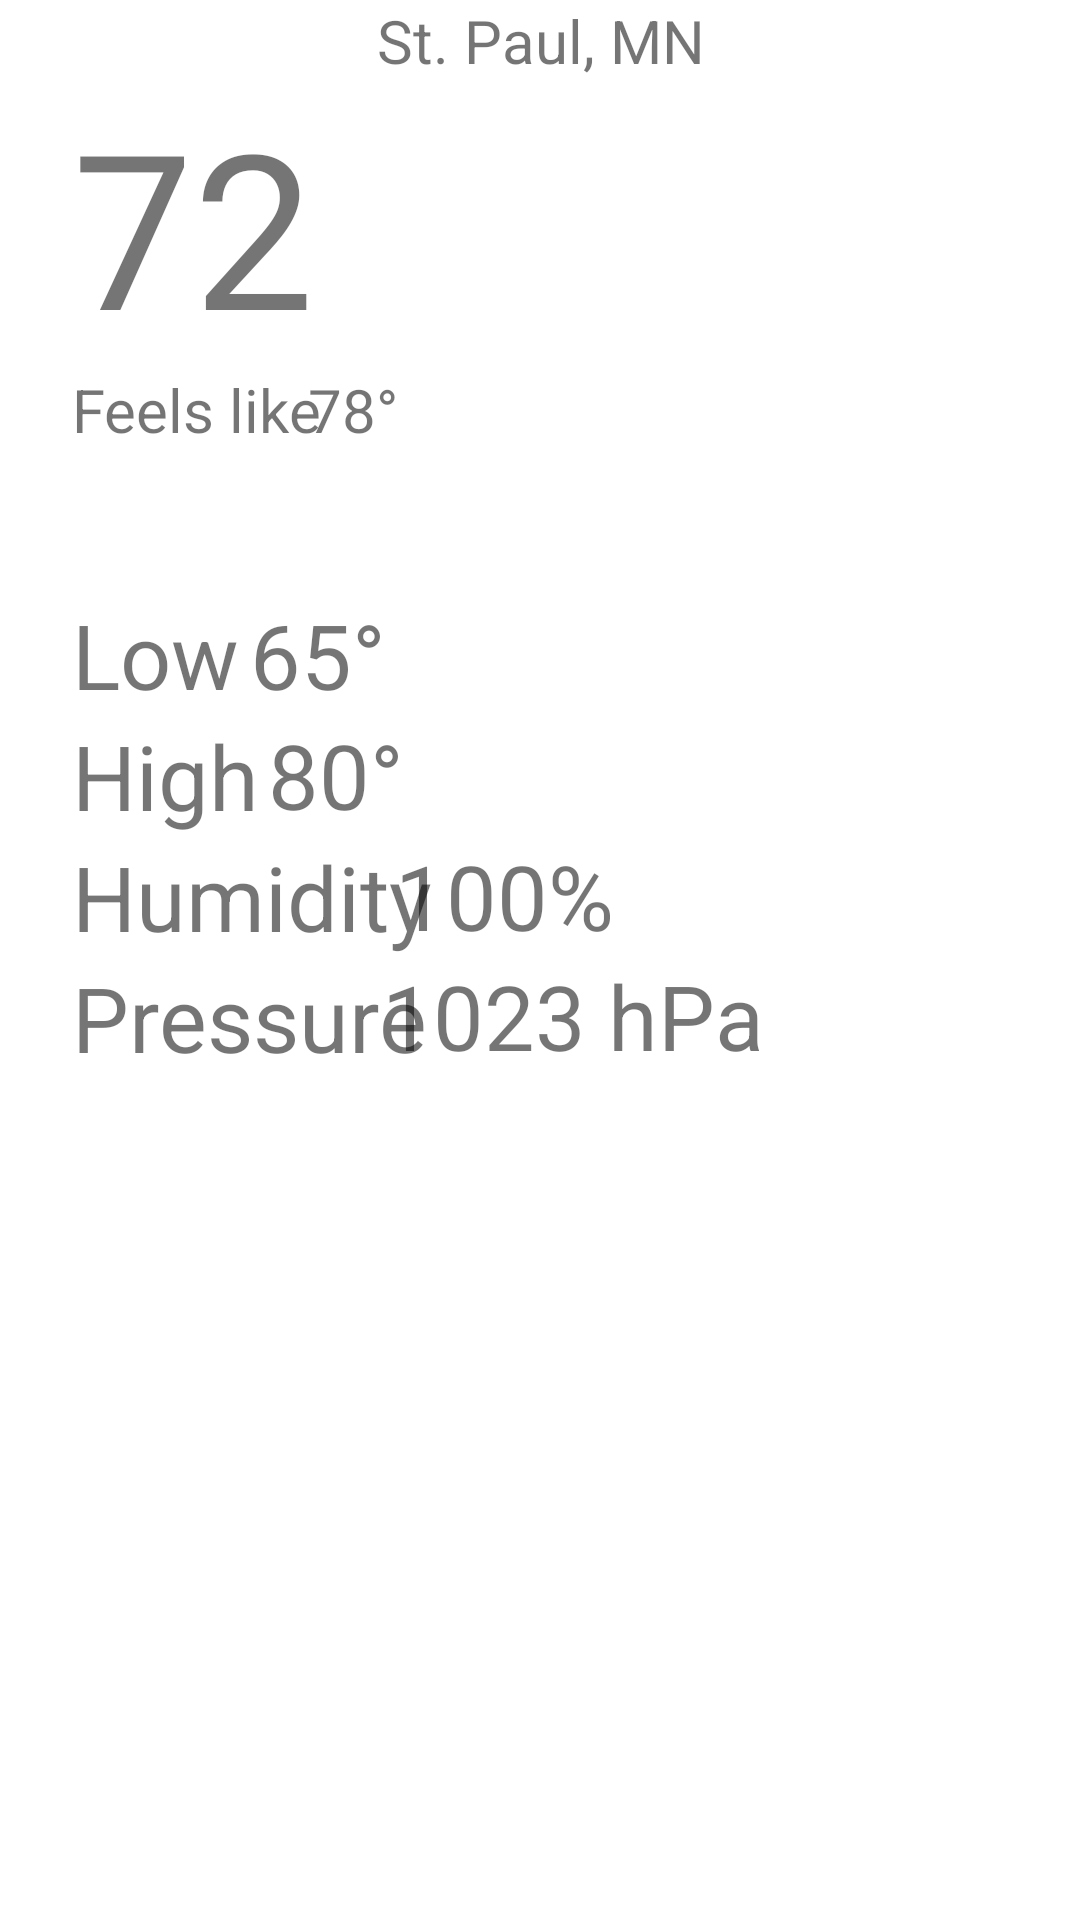

Produce the Android XML layout that renders to this screen, including the resource entries it uses.
<!-- AndroidManifest.xml: application theme Theme.MyICS342Application -->
<!-- res/layout/activity_main.xml -->
<?xml version="1.0" encoding="utf-8"?>
<androidx.constraintlayout.widget.ConstraintLayout xmlns:android="http://schemas.android.com/apk/res/android"
    xmlns:app="http://schemas.android.com/apk/res-auto"
    xmlns:tools="http://schemas.android.com/tools"
    android:layout_width="match_parent"
    android:layout_height="match_parent"
    tools:context=".MainActivity">

    <TextView
        android:id="@+id/city_name"
        android:layout_width="match_parent"
        android:layout_height="wrap_content"
        android:text="@string/city_name"
        android:textAlignment="center"
        android:textSize="20sp"
        app:layout_constraintTop_toTopOf="parent" />

    <TextView
        android:id="@+id/current_temp"
        android:layout_width="wrap_content"
        android:layout_height="wrap_content"
        android:text="@string/current_temp"
        android:textSize="72sp"
        android:layout_marginStart="24dp"
        app:layout_constraintStart_toStartOf="parent"
        app:layout_constraintTop_toBottomOf="@id/city_name" />

    <ImageView
        android:id="@+id/current_condition_icon"
        android:layout_width="72dp"
        android:layout_height="72dp"
        android:src="@drawable/sun_icon"
        android:importantForAccessibility="no"
        android:layout_marginEnd="24dp"
        app:layout_constraintEnd_toEndOf="parent"
        app:layout_constraintTop_toTopOf="@id/current_temp"
        app:layout_constraintBottom_toBottomOf="@id/current_temp" />

    <TextView
        android:id="@+id/feels_temp"
        android:layout_width="wrap_content"
        android:layout_height="wrap_content"
        android:text="@string/feels_temp"
        android:textSize="20sp"
        android:layout_marginStart="24dp"
        app:layout_constraintStart_toStartOf="parent"
        app:layout_constraintTop_toBottomOf="@id/current_temp" />

    <TextView
        android:id="@+id/low_temp"
        android:layout_width="wrap_content"
        android:layout_height="wrap_content"
        android:layout_marginStart="24dp"
        android:layout_marginTop="48dp"
        android:text="@string/low_temp"
        android:textSize="30sp"
        app:layout_constraintStart_toStartOf="parent"
        app:layout_constraintTop_toBottomOf="@id/feels_temp" />

    <TextView
        android:id="@+id/high_temp"
        android:layout_width="wrap_content"
        android:layout_height="wrap_content"
        android:layout_marginStart="24dp"
        android:text="@string/high_temp"
        android:textSize="30sp"
        app:layout_constraintStart_toStartOf="parent"
        app:layout_constraintTop_toBottomOf="@id/low_temp" />

    <TextView
        android:id="@+id/humidity_percentage"
        android:layout_width="wrap_content"
        android:layout_height="wrap_content"
        android:layout_marginStart="24dp"
        android:text="@string/humidity_percentage"
        android:textSize="30sp"
        app:layout_constraintStart_toStartOf="parent"
        app:layout_constraintTop_toBottomOf="@id/high_temp" />

    <TextView
        android:id="@+id/pressure"
        android:layout_width="wrap_content"
        android:layout_height="wrap_content"
        android:layout_marginStart="24dp"
        android:text="@string/pressure"
        android:textSize="30sp"
        app:layout_constraintStart_toStartOf="parent"
        app:layout_constraintTop_toBottomOf="@id/humidity_percentage" />

    <TextView
        android:id="@+id/feels_temp_val"
        android:layout_width="wrap_content"
        android:layout_height="wrap_content"
        android:text="@string/feels_temp_val"
        android:textSize="20sp"
        app:layout_constraintEnd_toEndOf="parent"
        app:layout_constraintHorizontal_bias="0.257"
        app:layout_constraintStart_toStartOf="@id/current_temp"
        app:layout_constraintTop_toBottomOf="@id/current_temp" />

    <TextView
        android:id="@+id/low_temp_val"
        android:layout_width="wrap_content"
        android:layout_height="wrap_content"
        android:layout_marginTop="48dp"
        android:text="@string/low_temp_val"
        android:textSize="30sp"
        app:layout_constraintEnd_toEndOf="parent"
        app:layout_constraintHorizontal_bias="0.204"
        app:layout_constraintStart_toStartOf="@id/feels_temp"
        app:layout_constraintTop_toBottomOf="@id/feels_temp" />

    <TextView
        android:id="@+id/high_temp_val"
        android:layout_width="wrap_content"
        android:layout_height="wrap_content"
        android:layout_marginTop="88dp"
        android:text="@string/high_temp_val"
        android:textSize="30sp"
        app:layout_constraintEnd_toEndOf="parent"
        app:layout_constraintHorizontal_bias="0.225"
        app:layout_constraintStart_toStartOf="@id/feels_temp"
        app:layout_constraintTop_toBottomOf="@id/feels_temp" />

    <TextView
        android:id="@+id/humidity_percentage_val"
        android:layout_width="wrap_content"
        android:layout_height="wrap_content"
        android:layout_marginTop="40dp"
        android:text="@string/humidity_percentage_val"
        android:textSize="30sp"
        app:layout_constraintEnd_toEndOf="parent"
        app:layout_constraintHorizontal_bias="0.409"
        app:layout_constraintStart_toStartOf="@id/low_temp"
        app:layout_constraintTop_toBottomOf="@id/low_temp" />

    <TextView
        android:id="@+id/pressure_val"
        android:layout_width="wrap_content"
        android:layout_height="wrap_content"
        android:layout_marginTop="80dp"
        android:text="@string/pressure_val"
        android:textSize="30sp"
        app:layout_constraintEnd_toEndOf="parent"
        app:layout_constraintHorizontal_bias="0.496"
        app:layout_constraintStart_toStartOf="@id/low_temp"
        app:layout_constraintTop_toBottomOf="@id/low_temp" />


</androidx.constraintlayout.widget.ConstraintLayout>
<!-- resources referenced by this layout -->
<resources>
  <string name="city_name">St. Paul, MN</string>
  <string name="current_temp">72</string>
  <string name="feels_temp">Feels like</string>
  <string name="feels_temp_val">78°</string>
  <string name="high_temp">High</string>
  <string name="high_temp_val">80°</string>
  <string name="humidity_percentage">Humidity</string>
  <string name="humidity_percentage_val">100%</string>
  <string name="low_temp">Low</string>
  <string name="low_temp_val">65°</string>
  <string name="pressure">Pressure</string>
  <string name="pressure_val">1023 hPa</string>
  <style name="Theme.MyICS342Application" parent="Theme.MaterialComponents.DayNight.DarkActionBar">
          
          <item name="colorPrimary">@color/purple_500</item>
          <item name="colorPrimaryVariant">@color/purple_700</item>
          <item name="colorOnPrimary">@color/white</item>
          
          <item name="colorSecondary">@color/teal_200</item>
          <item name="colorSecondaryVariant">@color/teal_700</item>
          <item name="colorOnSecondary">@color/black</item>
          
          <item name="android:statusBarColor" tools:targetApi="l">?attr/colorPrimaryVariant</item>
          
      </style>
  <!-- not gathered from this repository: default colours our renderer supplied (Android Studio template values) -->
  <color name="purple_500">#FF6200EE</color>
  <color name="purple_700">#FF3700B3</color>
  <color name="teal_200">#FF03DAC5</color>
  <color name="teal_700">#FF018786</color>
  <color name="black">#FF000000</color>
  <color name="white">#FFFFFFFF</color>
</resources>
